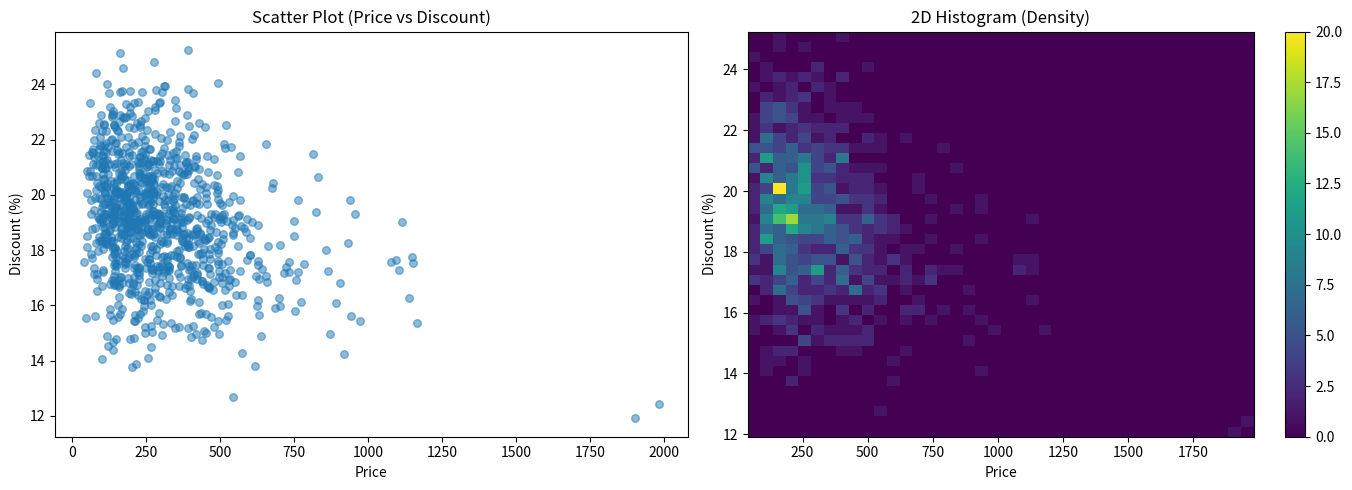

Reproduce this figure in Python.
import random
import math
import matplotlib.pyplot as plt

# Simulate data without numpy
random.seed(123)

price = [math.exp(random.gauss(5.5, 0.6)) for _ in range(1000)]

discount = [
    max(0, min(50, 20 - 0.003 * p + random.gauss(0, 2)))
    for p in price
]

fig, axes = plt.subplots(1, 2, figsize=(14, 5))

# Scatter plot
axes[0].scatter(price, discount, alpha=0.5, s=30)
axes[0].set_title("Scatter Plot (Price vs Discount)")
axes[0].set_xlabel("Price")
axes[0].set_ylabel("Discount (%)")

# 2D histogram (heatmap-like)
hist = axes[1].hist2d(price, discount, bins=40)
axes[1].set_title("2D Histogram (Density)")
axes[1].set_xlabel("Price")
axes[1].set_ylabel("Discount (%)")

plt.colorbar(hist[3], ax=axes[1])

plt.tight_layout()
plt.show()